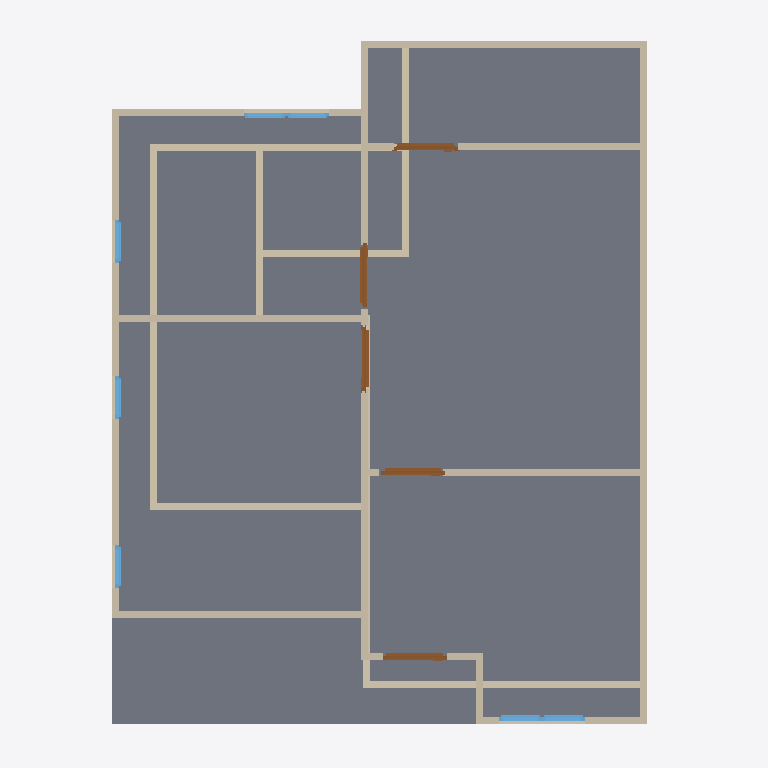
Plan cut of the same IFC building model at storey '2F' (level 3.00 m, cut at 4.40 m), seen from above with north up, elements coloured by IFC class: 25 walls (beige), 7 windows (light blue), 5 doors (brown), 1 slab (grey). Cut surfaces are drawn darker.
Extent 10.0 m × 10.0 m × 7.1 m (x, y, z). Storeys (3): GF at 0.00 m; 2F at 3.00 m; 3F at 6.00 m. Elements (52): 28 IfcWall, 12 IfcWindow, 9 IfcDoor, 2 IfcSlab, 1 IfcRoof.

HEADER;
FILE_DESCRIPTION(('ViewDefinition[DesignTransferView]'),'2;1');
FILE_NAME('S03 - Activity.ifc','2025-09-03T15:25:42+08:00',(''),(''),'IfcOpenShell 0.8.3-post1','Bonsai 0.8.3-post1','');
FILE_SCHEMA(('IFC4'));
ENDSEC;
DATA;
#1=IFCPROJECT('3A7Dh9qi95XfEAO8Wz96cV',$,'My Project',$,$,$,$,(#14,#26),#9);
#31=IFCSITE('2_NnBeoxj06etBhgP4W5cW',$,'My Site',$,$,#54,$,$,$,$,$,$,$,$);
#37=IFCBUILDING('1sBi1c5Gb80uSs9XVP7v$r',$,'My Building',$,$,#60,$,$,$,$,$,$);
#43=IFCBUILDINGSTOREY('14f1FQ16z4cO4Yvlrr$Gmz',$,'2F',$,$,#3036,$,$,$,$);
#67=IFCBUILDINGSTOREY('3mriL4$Mj2WPXWxG4_H0ww',$,'GF',$,$,#83,$,$,$,$);
#3212=IFCBUILDINGSTOREY('37mlBMQ3D2zwdtCq8vQ2zr',$,'3F',$,$,#3233,$,$,$,$);
#4009=IFCSLAB('1DOFv6GJrEGBkrNhRConTG',$,'Slab',$,$,#4016,#4023,$,$);
#3358=IFCWALL('3fQpO0iBLEif1GBHBck1XP',$,'Wall',$,$,#3369,#3364,$,$);
#3458=IFCWALL('3S_9XphizAWegZUUajXdbH',$,'Wall',$,$,#3865,#3464,$,$);
#684=IFCWALL('3IL1t0RYzEBf4Ll_F$fedx',$,'Wall',$,$,#959,#690,$,$);
#3383=IFCWALL('3CAm2oyAPDUB$k$88duYzN',$,'Wall',$,$,#3769,#3389,$,$);
#91=IFCWALL('306He8XQH3Je85u4aQmcAc',$,'Wall',$,$,#104,#99,$,$);
#4297=IFCWALL('0VizAxC_v9fPLTz23IhQ$f',$,'Wall',$,$,#4308,#4303,$,$);
#4031=IFCWALL('0Qyu3u09nCxOkubl5r07ig',$,'Wall',$,$,#5287,#4037,$,$);
#4221=IFCWALL('16C3a$TtrDkRH_1_xnTYFr',$,'Wall',$,$,#4834,#4227,$,$);
#659=IFCWALL('26uQCj5fLDxet6qHZdLPnM',$,'Wall',$,$,#670,#665,$,$);
#3433=IFCWALL('3t8SG0LnL4v9yCT711vgyR',$,'Wall',$,$,#3833,#3439,$,$);
#2518=IFCWALL('0Cyl9kY0r4qx89GdoVjZBO',$,'Wall',$,$,#2529,#2524,$,$);
#6149=IFCWALL('1m3$Cd5DX8X9im96GfwAye',$,'Wall',$,$,#6160,#6155,$,$);
#4671=IFCWALL('0z49U8Ef99Jh351pxMeRNT',$,'Wall',$,$,#4682,#4677,$,$);
#1140=IFCWALL('0qziFmBoL4rA5o2SwaVqBP',$,'Wall',$,$,#1151,#1146,$,$);
#1178=IFCWALL('3Z9$m9IxH4_ubSvEP8vQng',$,'Wall',$,$,#1747,#1184,$,$);
#4145=IFCWALL('00bAJdEVH6HQXVvLB1azwl',$,'Wall',$,$,#4156,#4151,$,$);
#3333=IFCWALL('28SunKpHPBXQTZPlGhBtsA',$,'Wall',$,$,#3710,#3339,$,$);
#1203=IFCWALL('2JPLAP5l91Dfi13WlXlwVG',$,'Wall',$,$,#1982,#1209,$,$);
#634=IFCWALL('1uYb333M96$gY3S6OFL8W6',$,'Wall',$,$,#900,#640,$,$);
#3408=IFCWALL('2VuBVDJuf1xwx_gs6X6PpZ',$,'Wall',$,$,#3801,#3414,$,$);
#4373=IFCWALL('1i7m03KUfCC8kgyYO6j0x8',$,'Wall',$,$,#4384,#4379,$,$);
#4807=IFCDOOR('1WWhd_eQT6_gOOSYy9B26O',$,'Door',$,$,#5277,#4815,$,2.0,0.899999976158142,$,$,$);
#734=IFCWALL('3ar7H$ECrBgBaJ1nJJU3uY',$,'Wall',$,$,#1023,#740,$,$);
#6187=IFCDOOR('34KtBQZfr7a9YEq7dYaJUo',$,'Door',$,$,#6235,#6195,$,2.0,0.899999976158142,$,$,$);
#4557=IFCDOOR('2E88v7u9n4U9kPQSUdKLkC',$,'Door',$,$,#4621,#4566,$,2.0,0.899999976158142,$,$,$);
#4861=IFCDOOR('3HdaNrz_93JPkXrZFBUxu9',$,'Door',$,$,#5282,#4869,$,2.0,0.899999976158142,$,$,$);
#4758=IFCDOOR('1XwrPkuurEshyOju9N8lSS',$,'Door',$,$,#5272,#4766,$,2.0,0.899999976158142,$,$,$);
#1037=IFCWALL('2jAaY9Hm58P8tQo9U02zCI',$,'Wall',$,$,#1048,#1043,$,$);
#4411=IFCWALL('1THQ2wePv8ZhiIXHhO4Kvp',$,'Wall',$,$,#4422,#4417,$,$);
#4335=IFCWALL('2zVrTY4q1EOepDGBwoTo0j',$,'Wall',$,$,#4346,#4341,$,$);
#5617=IFCWINDOW('3WkJo3SRLBIOZanJS1imuP',$,'Window',$,$,#5681,#5626,$,0.899999976158142,0.600000023841858,$,$,$);
#5682=IFCWINDOW('14nvmhTM1CLxmsr7Z7NfU$',$,'Window',$,$,#5730,#5690,$,0.899999976158142,0.600000023841858,$,$,$);
#5731=IFCWINDOW('3IvyzTStD3XgM0yPHjszlB',$,'Window',$,$,#5795,#5740,$,0.899999976158142,0.600000023841858,$,$,$);
#5877=IFCWINDOW('1bzPyI0Or7i8_RQaiEg$qi',$,'Window',$,$,#5941,#5886,$,0.899999976158142,0.600000023841858,$,$,$);
#5942=IFCWINDOW('3ck4JChW98G83vx9_OG4Iy',$,'Window',$,$,#6006,#5951,$,0.899999976158142,0.600000023841858,$,$,$);
#6007=IFCWINDOW('26CBWxgrH7zRmqYCS3e3QU',$,'Window',$,$,#6071,#6016,$,0.899999976158142,0.600000023841858,$,$,$);
#6072=IFCWINDOW('1nDp7s$pr55foZjI3oy83m',$,'Window',$,$,#6120,#6080,$,0.899999976158142,0.600000023841858,$,$,$);
ENDSEC;